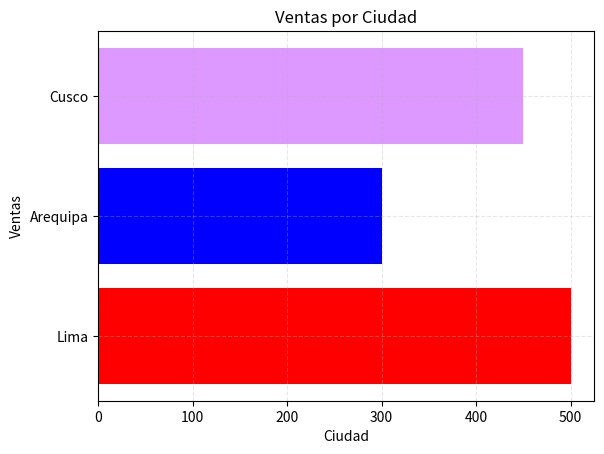

The script that saved this image:
import matplotlib.pyplot as plt

# Datos de ejemplo
ciudades = ["Lima", "Arequipa", "Cusco"]
ventas = [500, 300, 450]

plt.barh(ciudades, ventas, color=["red", "blue", "#dd99ff"])

plt.title("Ventas por Ciudad")
plt.xlabel("Ciudad")
plt.ylabel("Ventas")

plt.grid(linestyle="--", alpha=0.3)

plt.show()
